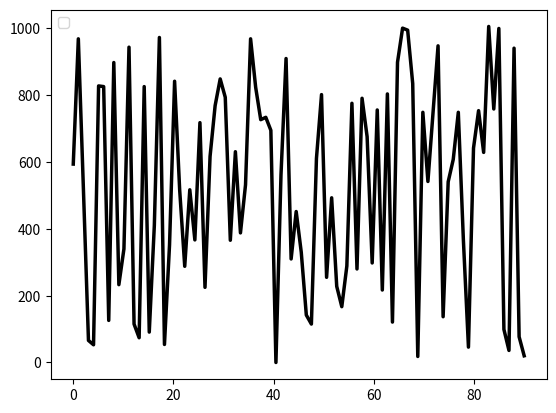

Generate this figure with matplotlib:
# -*- coding: utf-8 -*-
"""
Created on Wed Apr 13 14:37:35 2022

[redacted]
"""
import numpy as np
import matplotlib.pyplot as plt
from random import randint

class WhiteNoise:
    
    def __init__(self, size = 100):
        self.noise = [randint(0, 1024) for i in range(size)]
        return

    def GraphWhiteNoise(self):
        graph = np.linspace(0, len(self.noise), len(self.noise), endpoint=True)
        plt.plot(graph, self.noise, color="black", linewidth=2.5, linestyle="-")
        
        plt.legend(loc='upper left', frameon=True)
        plt.show()
    
    def __repr__(self):
        return str(self.noise)

Noise = WhiteNoise(size = 90)
print(Noise.GraphWhiteNoise())